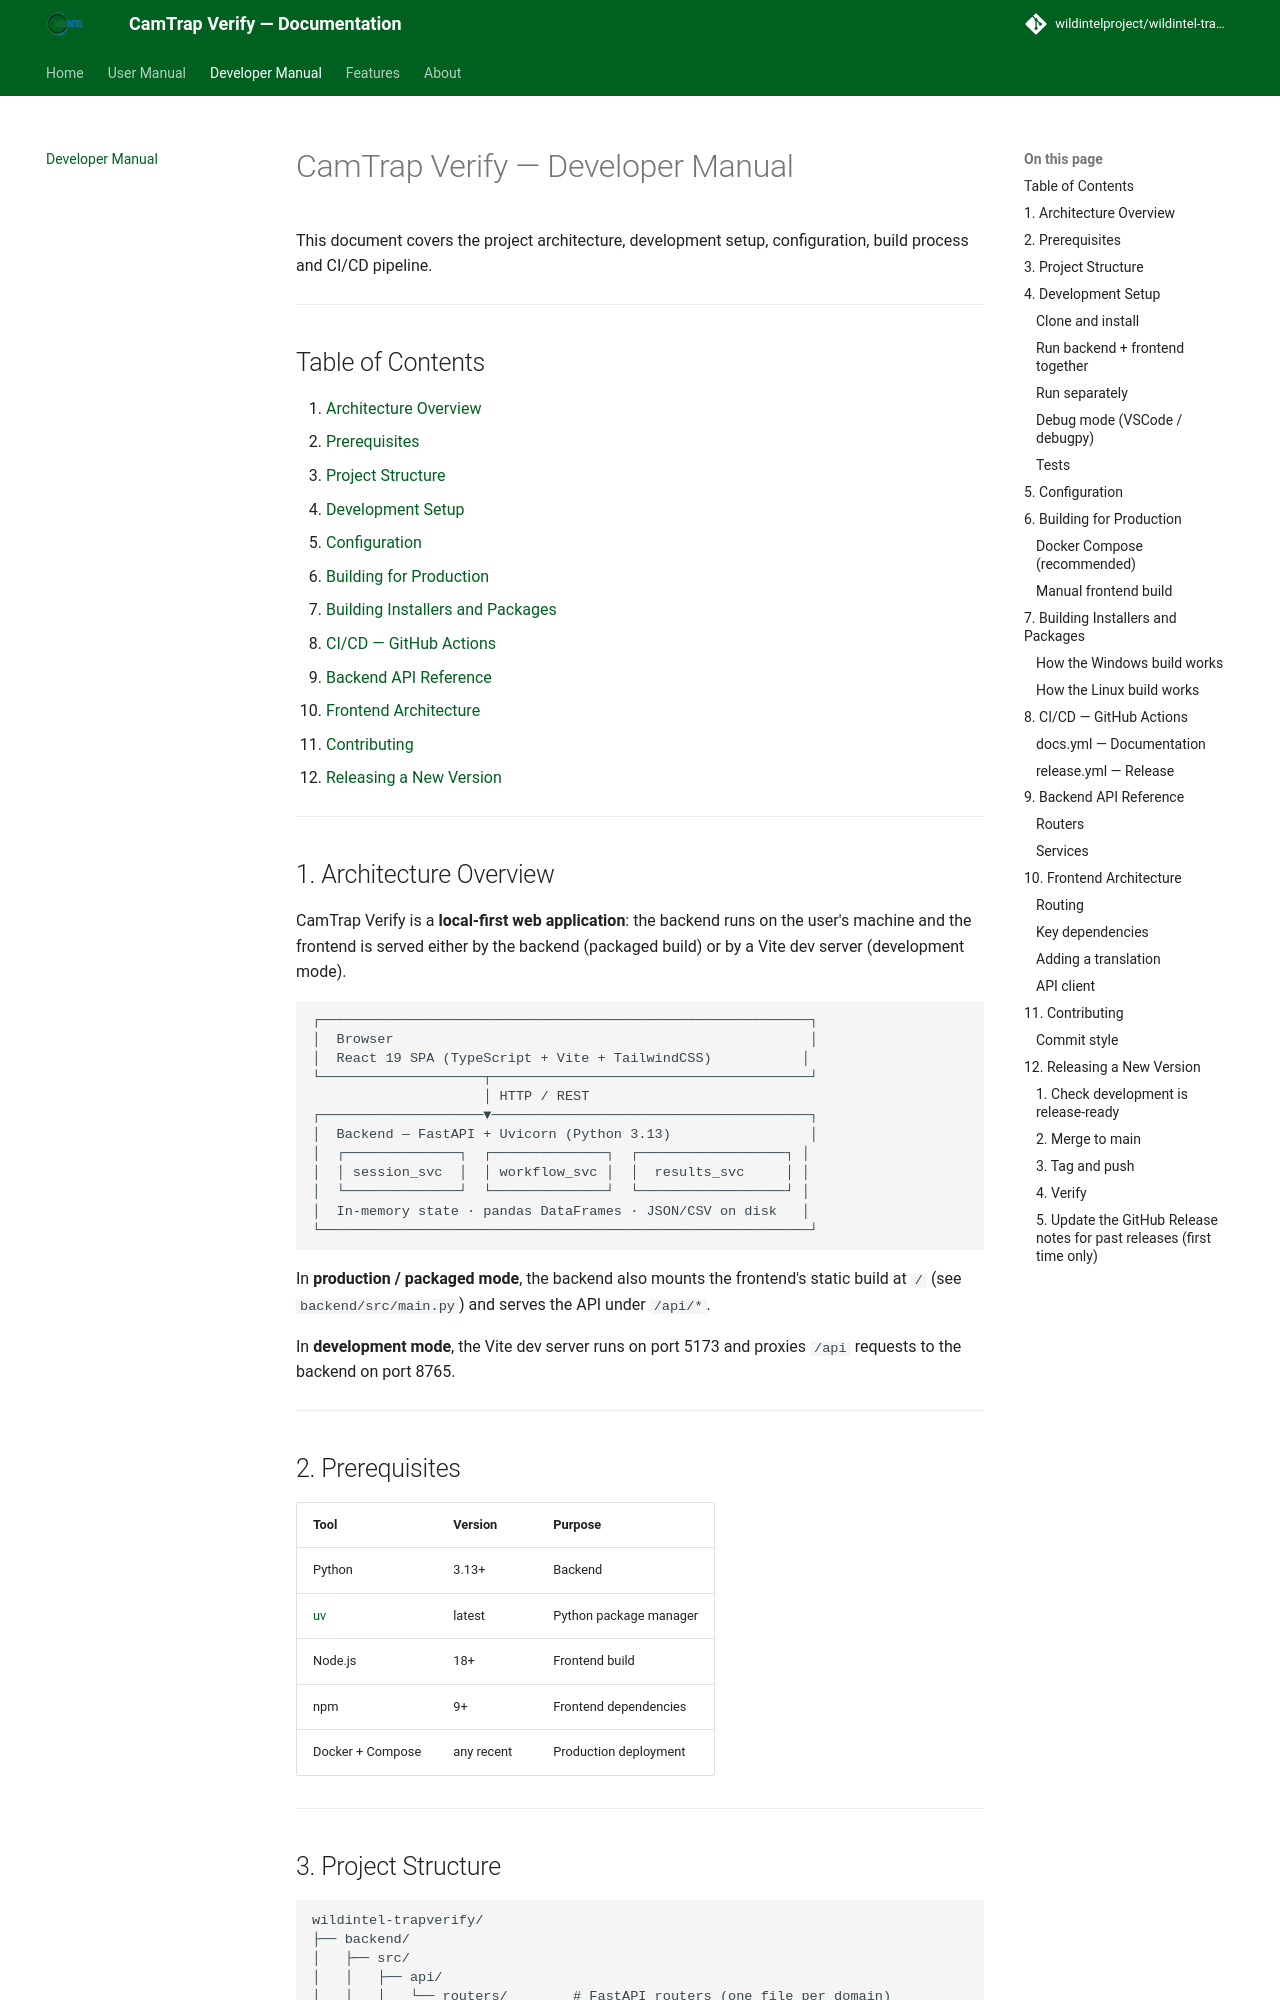

repository: wildintelproject/wildintel-trapverify · page: 0.4.0/developer-manual/index.html · generator: mkdocs

# CamTrap Verify — Developer Manual

This document covers the project architecture, development setup, configuration, build process and CI/CD pipeline.

---

## Table of Contents

1. [Architecture Overview](#1-architecture-overview)
2. [Prerequisites](#2-prerequisites)
3. [Project Structure](#3-project-structure)
4. [Development Setup](#4-development-setup)
5. [Configuration](#5-configuration)
6. [Building for Production](#6-building-for-production)
7. [Building Installers and Packages](#7-building-installers-and-packages)
8. [CI/CD — GitHub Actions](#8-cicd--github-actions)
9. [Backend API Reference](#9-backend-api-reference)
10. [Frontend Architecture](#10-frontend-architecture)
11. [Anonymized Snapshot for Double-Blind Review](#11-anonymized-snapshot-for-double-blind-review)
12. [Contributing](#12-contributing)
13. [Releasing a New Version](#13-releasing-a-new-version)

---

## 1. Architecture Overview

CamTrap Verify is a **local-first web application**: the backend runs on the user's machine and the frontend is served either by the backend (packaged build) or by a Vite dev server (development mode).

```
┌────────────────────────────────────────────────────────────┐
│  Browser                                                   │
│  React 19 SPA (TypeScript + Vite + TailwindCSS)           │
└────────────────────┬───────────────────────────────────────┘
                     │ HTTP / REST
┌────────────────────▼───────────────────────────────────────┐
│  Backend — FastAPI + Uvicorn (Python 3.13)                 │
│  ┌──────────────┐  ┌──────────────┐  ┌──────────────────┐ │
│  │ session_svc  │  │ workflow_svc │  │  results_svc     │ │
│  └──────────────┘  └──────────────┘  └──────────────────┘ │
│  In-memory state · pandas DataFrames · JSON/CSV on disk   │
└────────────────────────────────────────────────────────────┘
```

In **production / packaged mode**, the backend also mounts the frontend's static build at `/` (see `backend/src/main.py`) and serves the API under `/api/*`.

In **development mode**, the Vite dev server runs on port 5173 and proxies `/api` requests to the backend on port 8765.

---

## 2. Prerequisites

| Tool | Version | Purpose |
|---|---|---|
| Python | 3.13+ | Backend |
| [uv](https://github.com/astral-sh/uv) | latest | Python package manager |
| Node.js | 18+ | Frontend build |
| npm | 9+ | Frontend dependencies |
| Docker + Compose | any recent | Production deployment |

---
